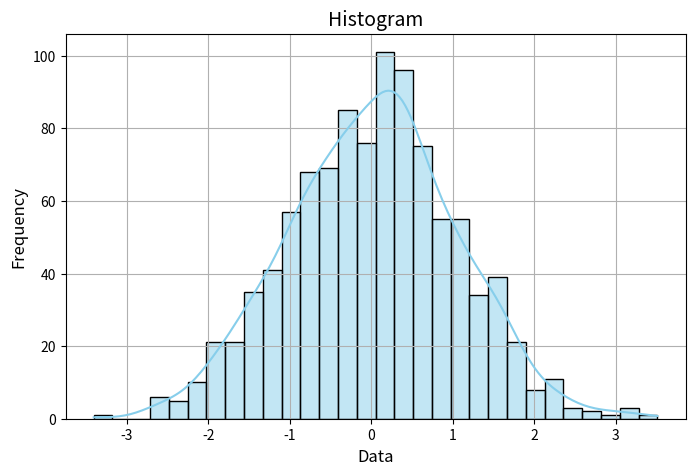

Source code (Python):
import seaborn as sns
import matplotlib.pyplot as plt
import numpy as np

# Sample data
data = np.random.randn(1000)

# Histogram
plt.figure(figsize=(8, 5))
sns.histplot(data, bins=30, kde=True, color='skyblue', edgecolor='black')

# Adding title and labels
plt.title('Histogram', fontsize=14)
plt.xlabel('Data', fontsize=12)
plt.ylabel('Frequency', fontsize=12)

# Display grid
plt.grid(True)

# Show plot
plt.show()
